Labelled photos from "all_data", an image-classification folder in phj1120/2021_mentoring. The possible labels are: hcsr04, keypad, LCD keypad shield, LCD 1602 display, LED, PPD42NS dust sensor, RFID module.

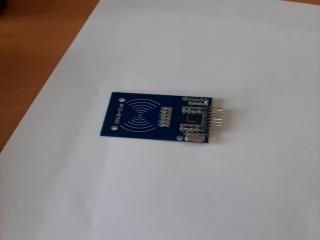
Label: RFID module

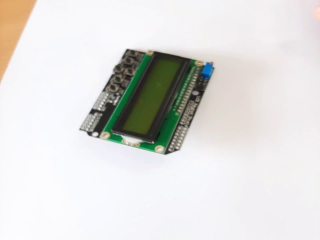
Label: LCD keypad shield

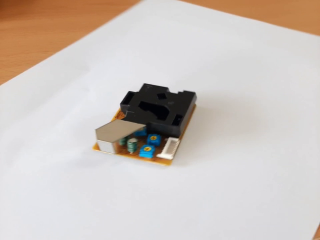
Label: PPD42NS dust sensor

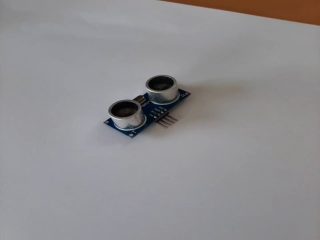
Label: hcsr04

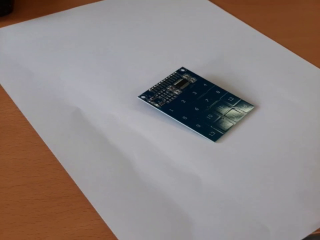
Label: keypad

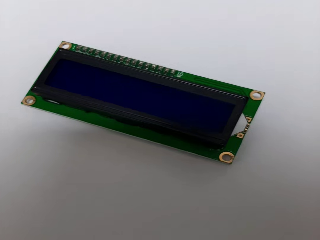
Label: LCD 1602 display
